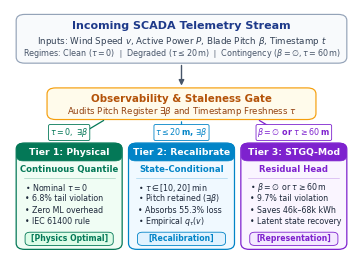

Here is the Python script that generated this plot:
import os
import matplotlib
matplotlib.use('Agg')
import matplotlib.pyplot as plt
import matplotlib.patches as patches

def create_figure1(output_paths):
    # Set high-grade scientific styling
    plt.rcParams['font.sans-serif'] = ['DejaVu Sans', 'Arial', 'Helvetica']
    plt.rcParams['mathtext.fontset'] = 'dejavusans'
    plt.rcParams['axes.edgecolor'] = '#333333'
    plt.rcParams['axes.linewidth'] = 0.8

    # IEEE single-column exact aspect ratio: 3.5 in wide by 2.5 in high
    fig, ax = plt.subplots(figsize=(3.5, 2.5), dpi=300)
    ax.set_xlim(0, 100)
    ax.set_ylim(0, 100)
    ax.axis('off')

    # Okabe-Ito & High-End Publication Palette
    c_telemetry = '#1E3A8A'      # Deep Navy
    c_telemetry_bg = '#F8FAFC'
    c_detector = '#B45309'       # Amber / Ochre
    c_detector_bg = '#FFFBEB'

    c_t1 = '#047857'             # Emerald / Teal (Tier 1: Physics)
    c_t1_bg = '#F0FDF4'
    c_t1_badge = '#DCFCE7'

    c_t2 = '#0284C7'             # Ocean Blue (Tier 2: Recalibration)
    c_t2_bg = '#F0F9FF'
    c_t2_badge = '#E0F2FE'

    c_t3 = '#7E22CE'             # Deep Purple (Tier 3: STGQ Modular ML)
    c_t3_bg = '#FAF5FF'
    c_t3_badge = '#F3E8FF'

    # 1. Top Box: SCADA Telemetry Stream
    top_box = patches.FancyBboxPatch((2.0, 78.5), 96.0, 19.5, boxstyle='round,pad=0.2,rounding_size=2.5',
                                    facecolor=c_telemetry_bg, edgecolor='#94A3B8', linewidth=0.85)
    ax.add_patch(top_box)
    ax.text(50, 93.5, 'Incoming SCADA Telemetry Stream', ha='center', va='center',
            fontsize=8.0, fontweight='bold', color=c_telemetry)
    ax.text(50, 87.2, r'Inputs: Wind Speed $v$, Active Power $P$, Blade Pitch $\beta$, Timestamp $t$',
            ha='center', va='center', fontsize=6.3, color='#334155')
    ax.text(50, 82.2, r'Regimes: Clean ($\tau=0$) $\mid$ Degraded ($\tau \leq 20\,$m) $\mid$ Contingency ($\beta=\emptyset, \tau=60\,$m)',
            ha='center', va='center', fontsize=5.8, color='#475569')

    # Arrow from top to detector
    ax.annotate('', xy=(50, 68.0), xytext=(50, 78.5),
                arrowprops=dict(arrowstyle='-|>', color='#475569', lw=1.0, mutation_scale=8))

    # 2. Middle Box: Observability & Staleness Gate
    det_box = patches.FancyBboxPatch((11.0, 55.5), 78.0, 12.5, boxstyle='round,pad=0.2,rounding_size=2.5',
                                     facecolor=c_detector_bg, edgecolor='#F59E0B', linewidth=0.85)
    ax.add_patch(det_box)
    ax.text(50, 63.8, 'Observability & Staleness Gate', ha='center', va='center',
            fontsize=7.4, fontweight='bold', color=c_detector)
    ax.text(50, 58.5, r'Audits Pitch Register $\exists\beta$ and Timestamp Freshness $\tau$',
            ha='center', va='center', fontsize=6.2, color='#92400E')

    # 3. Three Decision Routing Branches
    # Branch 1 (Left to Tier 1)
    ax.annotate('', xy=(17.25, 46.5), xytext=(28.0, 55.5),
                arrowprops=dict(arrowstyle='-|>', color=c_t1, lw=0.9, mutation_scale=6.5))
    ax.text(17.25, 50.0, r'$\tau = 0, \ \exists\beta$', ha='center', va='center',
            fontsize=5.8, fontweight='bold', color=c_t1,
            bbox=dict(boxstyle='round,pad=0.18', facecolor='#FFFFFF', edgecolor=c_t1, lw=0.6))

    # Branch 2 (Center to Tier 2)
    ax.annotate('', xy=(50.0, 46.5), xytext=(50.0, 55.5),
                arrowprops=dict(arrowstyle='-|>', color=c_t2, lw=0.9, mutation_scale=6.5))
    ax.text(50.0, 50.0, r'$\tau \leq 20\,$m, $\exists\beta$', ha='center', va='center',
            fontsize=5.8, fontweight='bold', color=c_t2,
            bbox=dict(boxstyle='round,pad=0.18', facecolor='#FFFFFF', edgecolor=c_t2, lw=0.6))

    # Branch 3 (Right to Tier 3)
    ax.annotate('', xy=(82.75, 46.5), xytext=(72.0, 55.5),
                arrowprops=dict(arrowstyle='-|>', color=c_t3, lw=0.9, mutation_scale=6.5))
    ax.text(82.75, 50.0, r'$\beta=\emptyset$ or $\tau \geq 60\,$m', ha='center', va='center',
            fontsize=5.8, fontweight='bold', color=c_t3,
            bbox=dict(boxstyle='round,pad=0.18', facecolor='#FFFFFF', edgecolor=c_t3, lw=0.6))

    # 4. Three Response Tier Cards
    def draw_tier_card(x_left, width, title, subtitle, bullets, badge_txt, c_brand, c_bg, c_badge):
        # Card Body
        card = patches.FancyBboxPatch((x_left, 2.5), width, 43.0, boxstyle='round,pad=0.2,rounding_size=2.5',
                                      facecolor=c_bg, edgecolor=c_brand, linewidth=0.9)
        ax.add_patch(card)

        # Card Header Banner
        header = patches.FancyBboxPatch((x_left, 38.5), width, 7.0, boxstyle='round,pad=0.1,rounding_size=2.0',
                                        facecolor=c_brand, edgecolor=c_brand, linewidth=0.5)
        ax.add_patch(header)
        x_mid = x_left + width / 2.0
        ax.text(x_mid, 42.0, title, ha='center', va='center',
                fontsize=6.7, fontweight='bold', color='#FFFFFF')

        # Subtitle
        ax.text(x_mid, 34.8, subtitle, ha='center', va='center',
                fontsize=6.1, fontweight='bold', color=c_brand)

        # Subtle divider rule
        ax.plot([x_left + 2.0, x_left + width - 2.0], [31.5, 31.5], color=c_brand, lw=0.4, alpha=0.4)

        # Bullet items
        y_start = 27.5
        for i, b in enumerate(bullets):
            ax.text(x_left + 2.5, y_start - i * 4.6, b, ha='left', va='center',
                    fontsize=5.7, color='#1E293B')

        # Status Badge Pill at bottom
        badge = patches.FancyBboxPatch((x_left + 2.5, 4.0), width - 5.0, 5.2, boxstyle='round,pad=0.1,rounding_size=1.5',
                                       facecolor=c_badge, edgecolor=c_brand, linewidth=0.6)
        ax.add_patch(badge)
        ax.text(x_mid, 6.6, badge_txt, ha='center', va='center',
                fontsize=5.6, fontweight='bold', color=c_brand)

    # Tier 1 Card
    t1_bullets = [
        r'• Nominal $\tau = 0$',
        '• 6.8% tail violation',
        '• Zero ML overhead',
        '• IEC 61400 rule'
    ]
    draw_tier_card(2.0, 30.5, 'Tier 1: Physical', 'Continuous Quantile', t1_bullets, '[Physics Optimal]',
                   c_t1, c_t1_bg, c_t1_badge)

    # Tier 2 Card
    t2_bullets = [
        r'• $\tau \in [10, 20]\,$min',
        r'• Pitch retained ($\exists\beta$)',
        '• Absorbs 55.3% loss',
        r'• Empirical $q_\tau(v)$'
    ]
    draw_tier_card(34.75, 30.5, 'Tier 2: Recalibrate', 'State-Conditional', t2_bullets, '[Recalibration]',
                   c_t2, c_t2_bg, c_t2_badge)

    # Tier 3 Card
    t3_bullets = [
        r'• $\beta = \emptyset$ or $\tau \geq 60\,$m',
        '• 9.7% tail violation',
        '• Saves 46k–68k kWh',
        '• Latent state recovery'
    ]
    draw_tier_card(67.5, 30.5, 'Tier 3: STGQ-Mod', 'Residual Head', t3_bullets, '[Representation]',
                   c_t3, c_t3_bg, c_t3_badge)

    plt.subplots_adjust(left=0.01, right=0.99, top=0.99, bottom=0.01)

    for path in output_paths:
        os.makedirs(os.path.dirname(os.path.abspath(path)), exist_ok=True)
        fig.savefig(path, format='pdf', bbox_inches='tight', pad_inches=0.02)
        print(f"Saved {path}")
    plt.close(fig)

if __name__ == '__main__':
    paths = [
        'standalone_ieee_package/figures/figure1_decision_boundaries.pdf',
        'figures/figure1_decision_boundaries.pdf',
        'artifacts/final_evidence_package/export/figures/figure1_decision_boundaries.pdf'
    ]
    create_figure1(paths)
